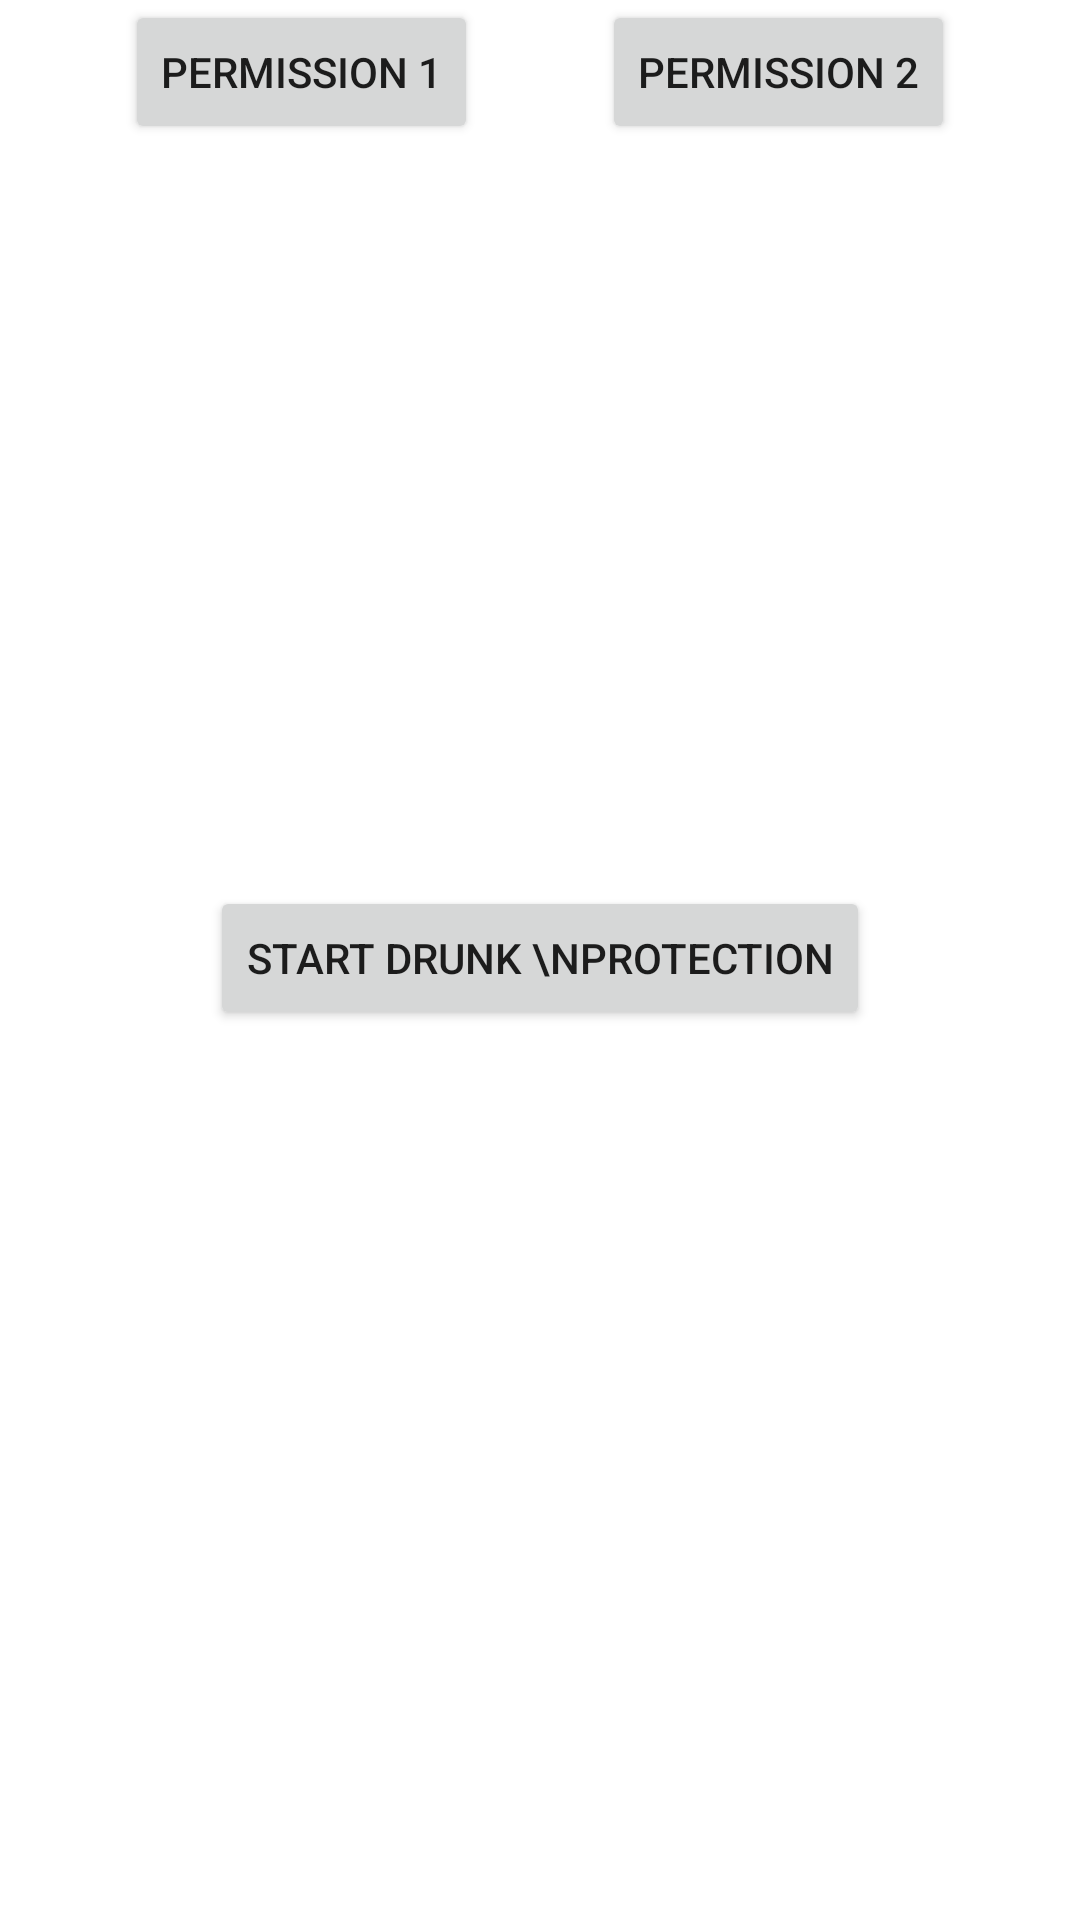

Here is an Android app screen rendered from its layout file. Give the layout XML and the strings, colors and styles it references.
<!-- AndroidManifest.xml: application theme Theme.StopDrunkTexts -->
<!-- res/layout/activity_main.xml -->
<?xml version="1.0" encoding="utf-8"?>
<androidx.constraintlayout.widget.ConstraintLayout xmlns:android="http://schemas.android.com/apk/res/android"
    xmlns:app="http://schemas.android.com/apk/res-auto"
    xmlns:tools="http://schemas.android.com/tools"
    android:layout_width="match_parent"
    android:layout_height="match_parent"
    tools:context=".MainActivity">

    <Button
        android:id="@+id/btn_main"
        android:layout_width="wrap_content"
        android:layout_height="wrap_content"
        android:onClick="startListening"
        android:text="Start Drunk \nProtection"
        app:layout_constraintBottom_toBottomOf="parent"
        app:layout_constraintEnd_toEndOf="parent"
        app:layout_constraintStart_toStartOf="parent"
        app:layout_constraintTop_toTopOf="parent"
        app:layout_constraintVertical_bias="0.499" />

    <Button
        android:id="@+id/btn_permission1"
        android:layout_width="wrap_content"
        android:layout_height="wrap_content"
        android:text="Permission 1"
        android:onClick="givePermissions1"
        app:layout_constraintEnd_toStartOf="@+id/btn_permission2"
        app:layout_constraintHorizontal_bias="0.5"
        app:layout_constraintStart_toStartOf="parent"
        app:layout_constraintTop_toTopOf="parent" />

    <Button
        android:id="@+id/btn_permission2"
        android:layout_width="wrap_content"
        android:layout_height="wrap_content"
        android:text="Permission 2"
        android:onClick="givePermissions2"
        app:layout_constraintEnd_toEndOf="parent"
        app:layout_constraintHorizontal_bias="0.5"
        app:layout_constraintStart_toEndOf="@+id/btn_permission1"
        app:layout_constraintTop_toTopOf="parent" />

</androidx.constraintlayout.widget.ConstraintLayout>
<!-- resources referenced by this layout -->
<resources>
  <style name="Theme.StopDrunkTexts" parent="Theme.MaterialComponents.DayNight.NoActionBar">
          
          <item name="colorPrimary">@color/darkGray</item>
          <item name="colorPrimaryVariant">@color/darkGray</item>
          <item name="colorOnPrimary">@color/white</item>
          
          <item name="colorSecondary">@color/gray</item>
          <item name="colorSecondaryVariant">@color/gray</item>
          <item name="colorOnSecondary">@color/white</item>
          
          <item name="android:statusBarColor" tools:targetApi="l">?attr/colorPrimaryVariant</item>
          
      </style>
  <color name="darkGray">#4d4d4d</color>
  <color name="white">#FFFFFFFF</color>
  <color name="gray">#7d7d7d</color>
</resources>
